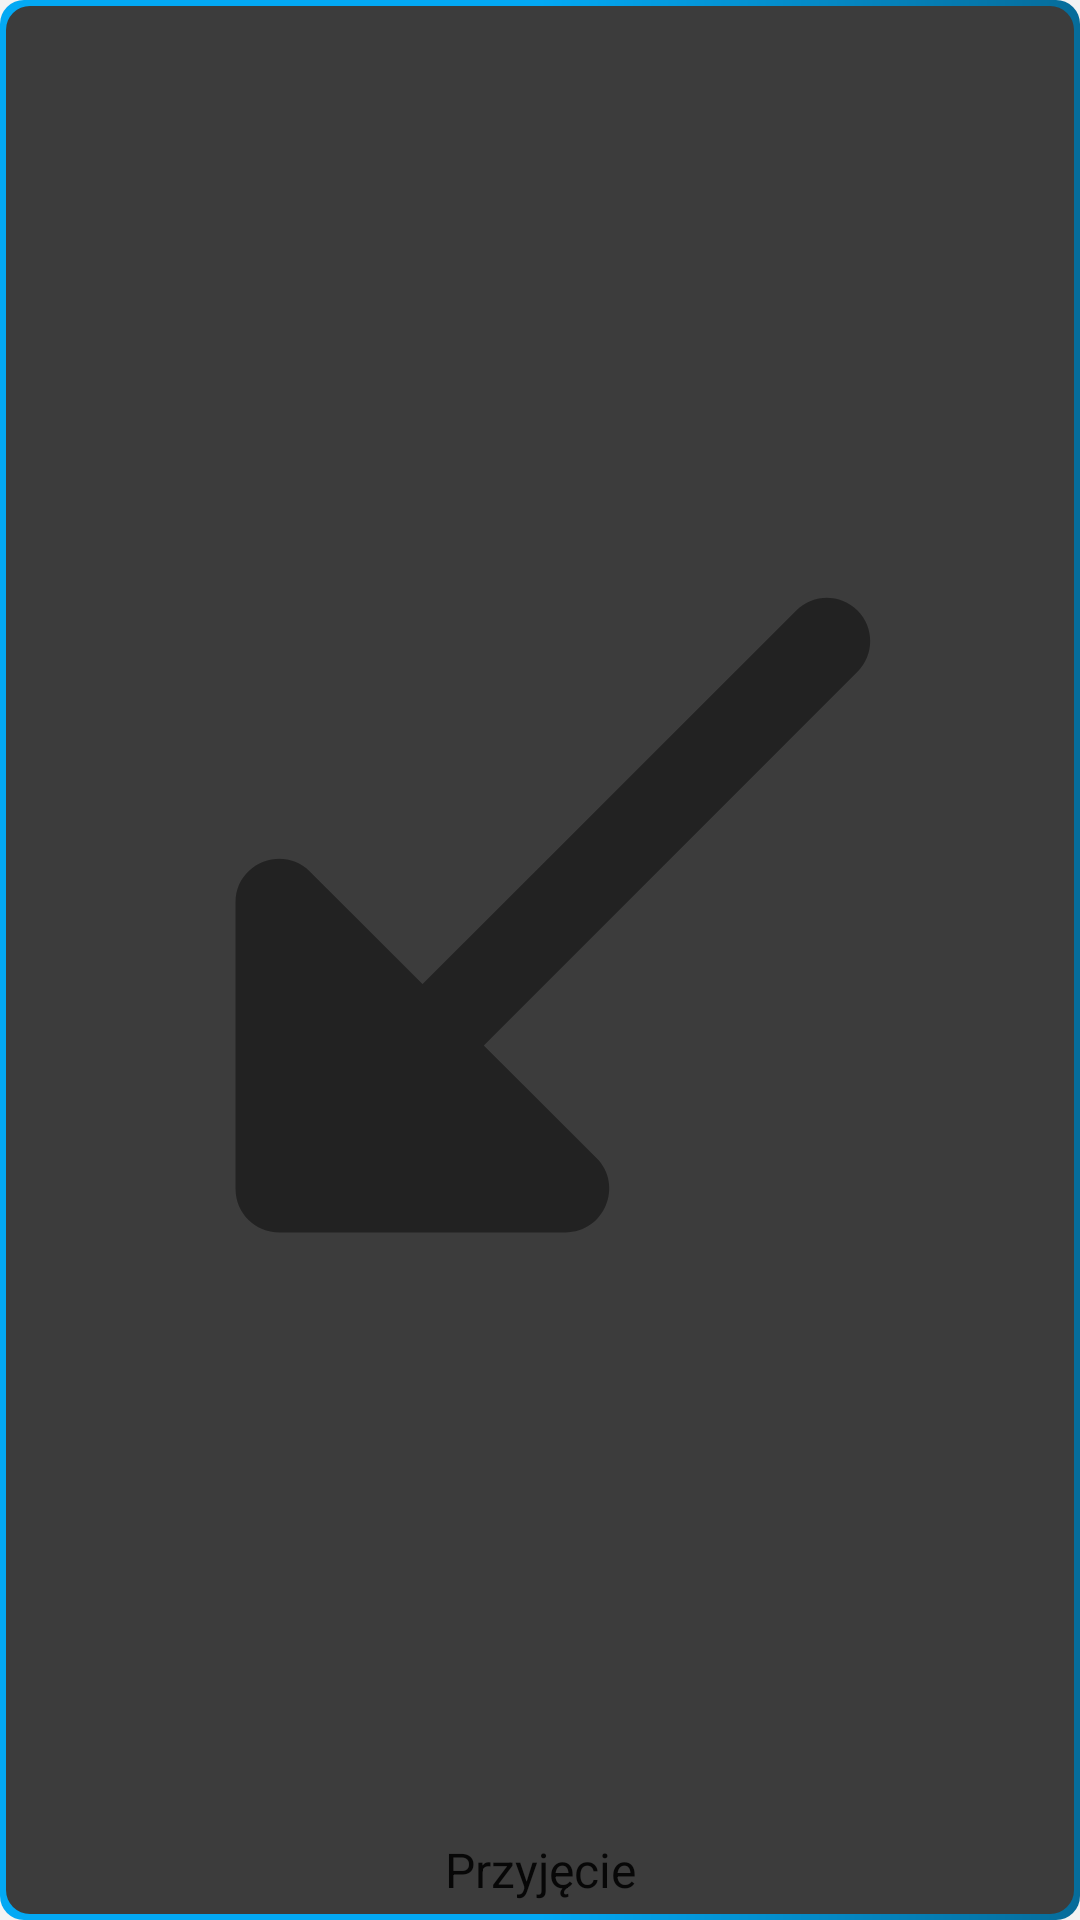

This screen was rendered from an Android layout file. Write that file and the resources it references.
<!-- AndroidManifest.xml: application theme AppTheme -->
<!-- res/layout/tile_document_recevie.xml -->
<?xml version="1.0" encoding="utf-8"?>
<LinearLayout xmlns:android="http://schemas.android.com/apk/res/android"
    xmlns:app="http://schemas.android.com/apk/res-auto"
    android:layout_width="124dp"
    android:layout_height="124dp"
    android:background="@drawable/list_item_gradient_blue"
    android:orientation="vertical"
    android:padding="6dp">

    <ImageView
        android:id="@+id/imageView6"
        android:layout_width="match_parent"
        android:layout_height="wrap_content"
        android:layout_weight="1"
        app:srcCompat="@drawable/ic_round_receive"
        app:tint="?attr/colorControlNormal" />

    <TextView
        android:id="@+id/textView31"
        android:layout_width="match_parent"
        android:layout_height="wrap_content"
        android:layout_weight="0"
        android:gravity="center"
        android:text="Przyjęcie"
        android:textColor="?android:attr/textColorPrimary"
        android:textSize="16sp" />
</LinearLayout>
<!-- resources referenced by this layout -->
<resources>
  <!-- drawable ic_round_receive (drawable) -->
  <vector xmlns:android="http://schemas.android.com/apk/res/android"
      android:width="24dp"
      android:height="24dp"
      android:viewportWidth="24"
      android:viewportHeight="24"
      android:tint="?colorPrimaryDark"
      android:autoMirrored="true">
    <path
        android:fillColor="?colorPrimaryDark"
        android:pathData="M6,19h6.59c0.89,0 1.34,-1.08 0.71,-1.71l-2.59,-2.59l8.59,-8.59c0.39,-0.39 0.39,-1.02 0,-1.41v0c-0.39,-0.39 -1.02,-0.39 -1.41,0l-8.59,8.59l-2.59,-2.59C6.08,10.08 5,10.52 5,11.41V18C5,18.55 5.45,19 6,19z"/>
  </vector>
  <!-- drawable list_item_gradient_blue (drawable) -->
  <?xml version="1.0" encoding="utf-8"?>
  <layer-list xmlns:android="http://schemas.android.com/apk/res/android">
  <item>
      <shape xmlns:android="http://schemas.android.com/apk/res/android" android:shape="rectangle" >
          <corners android:radius="8dp" />
          <padding
              android:bottom="2dp"
              android:left="2dp"
              android:right="2dp"
              android:top="2dp" />
  
          <solid android:color="@color/design_default_color_background" />
  
          <gradient
              android:startColor="@color/colorAccentBlue"
              android:centerColor="@color/colorAccentBlue"
              android:endColor="@color/colorAccentBlueDark"
              android:angle="0" />
      </shape>
  </item>
  
  <item>
      <shape xmlns:android="http://schemas.android.com/apk/res/android" android:shape="rectangle" >
          <corners android:radius="8dp" />
          <padding
              android:bottom="16dp"
              android:left="16dp"
              android:right="16dp"
              android:top="16dp" />
  
          <solid android:color="?colorPrimary" />
  
      </shape>
  </item>
  </layer-list>
  <style name="AppTheme" parent="Theme.AppCompat.DayNight.NoActionBar">
          <item name="colorPrimary">@color/lightGray</item>
          <item name="colorPrimaryDark">@color/colorAccentGreenLight</item>
          <item name="colorAccent">@color/colorAccentGreen</item>
          <item name="colorControlHighlight">@color/selectionGray</item>
          <item name="colorControlNormal">@color/colorPrimaryDark</item>
          <item name="android:windowBackground">@color/lightGray</item>
          <item name="android:statusBarColor">@color/colorPrimaryDark</item>
      </style>
  <color name="colorAccentBlue">#03A9F4</color>
  <color name="colorAccentBlueDark">#066C9A</color>
  <color name="lightGray">#F3F3F3</color>
  <color name="colorAccentGreenLight">#A5F6B1</color>
  <color name="colorAccentGreen">#01B31B</color>
  <color name="selectionGray">#E6E6E6</color>
  <color name="colorPrimaryDark">#222222</color>
</resources>
